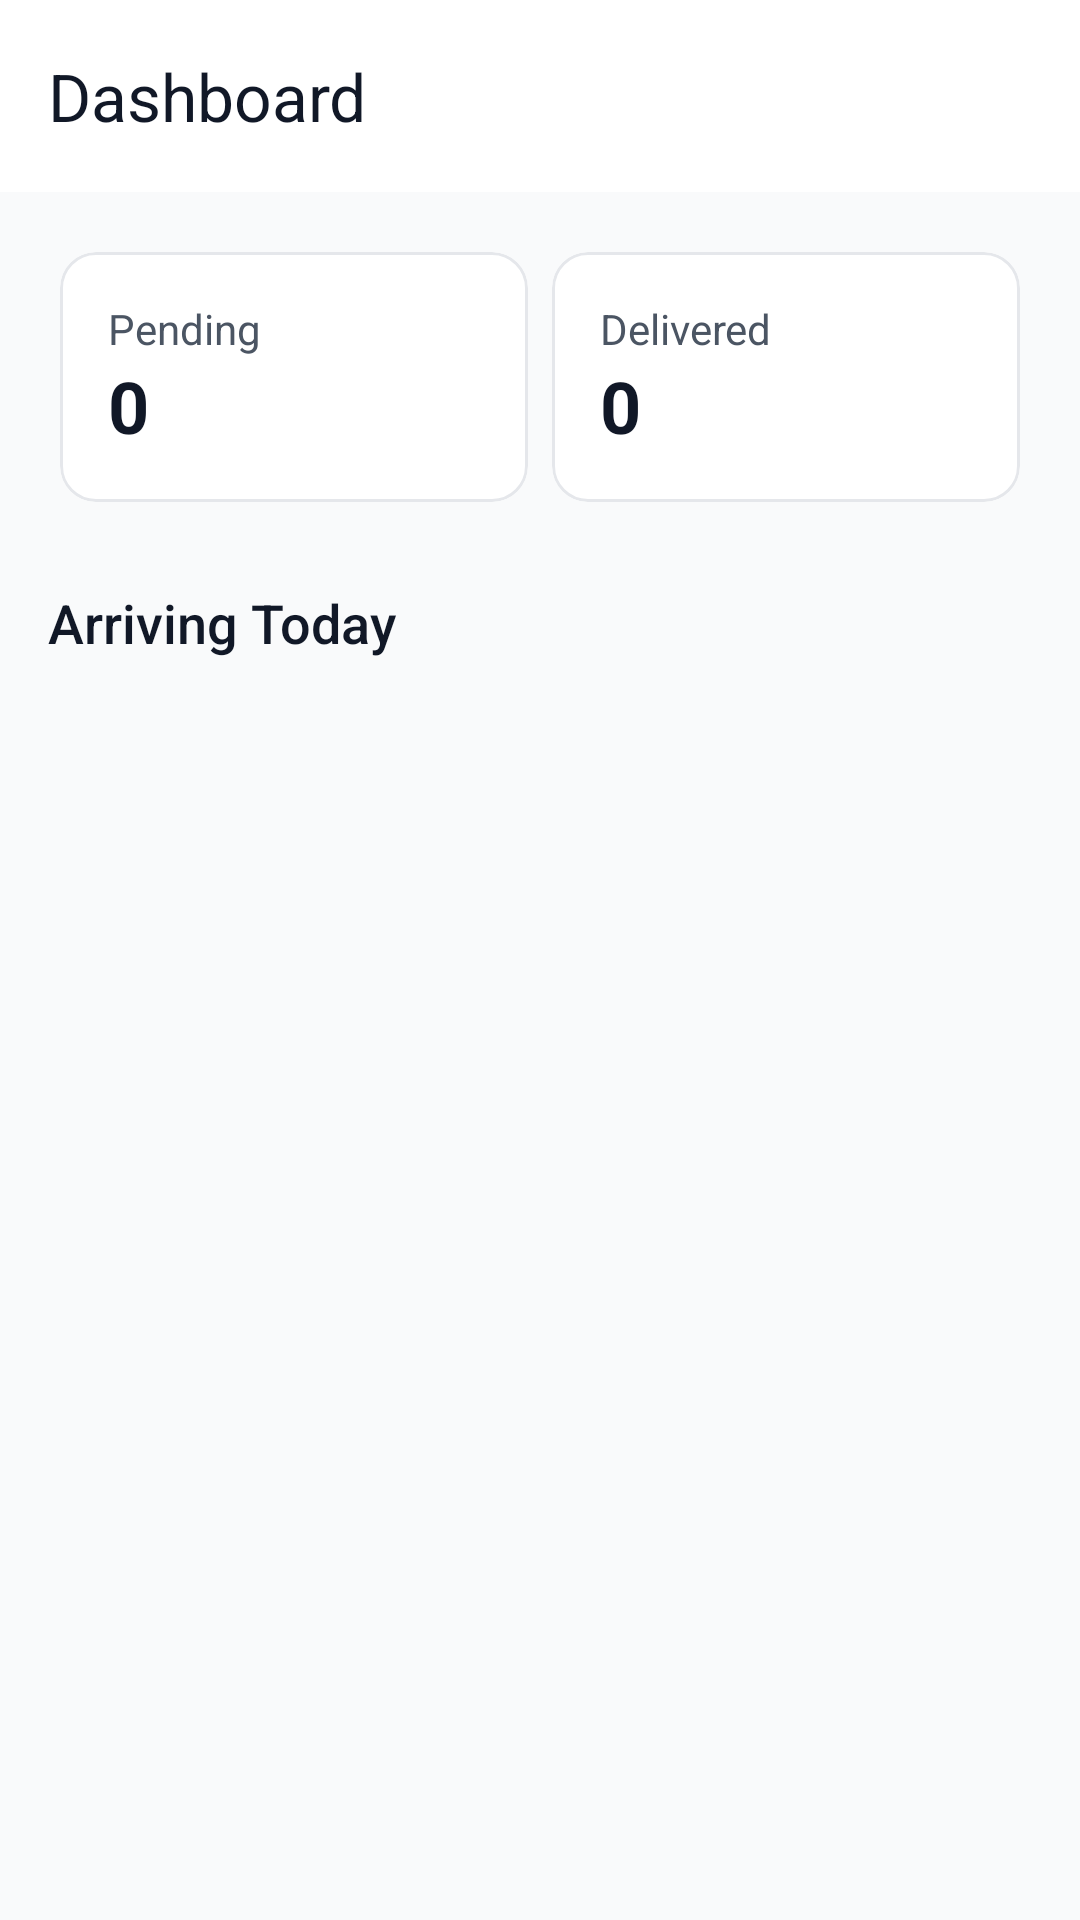

Here is an Android app screen rendered from its layout file. Give the layout XML and the strings, colors and styles it references.
<!-- AndroidManifest.xml: application theme Theme.DropNDispense -->
<!-- res/layout/activity_user_home.xml -->
<?xml version="1.0" encoding="utf-8"?>
<androidx.coordinatorlayout.widget.CoordinatorLayout
    xmlns:android="http://schemas.android.com/apk/res/android"
    xmlns:app="http://schemas.android.com/apk/res-auto"
    android:layout_width="match_parent"
    android:layout_height="match_parent"
    android:background="@color/surface">

    <com.google.android.material.appbar.AppBarLayout
        android:layout_width="match_parent"
        android:layout_height="wrap_content"
        android:background="@color/surface_light">

        <androidx.appcompat.widget.Toolbar
            android:id="@+id/toolbar"
            android:layout_width="match_parent"
            android:layout_height="?attr/actionBarSize"
            android:elevation="0dp"
            app:title="Dashboard"
            app:titleTextColor="@color/gray_900"/>
    </com.google.android.material.appbar.AppBarLayout>

    <androidx.core.widget.NestedScrollView
        android:layout_width="match_parent"
        android:layout_height="match_parent"
        app:layout_behavior="@string/appbar_scrolling_view_behavior">

        <LinearLayout
            android:layout_width="match_parent"
            android:layout_height="wrap_content"
            android:orientation="vertical"
            android:padding="16dp">

            
            <LinearLayout
                android:layout_width="match_parent"
                android:layout_height="wrap_content"
                android:orientation="horizontal"
                android:baselineAligned="false">

                
                <com.google.android.material.card.MaterialCardView
                    android:layout_width="0dp"
                    android:layout_height="wrap_content"
                    android:layout_weight="1"
                    android:layout_margin="4dp"
                    app:cardElevation="0dp"
                    app:strokeWidth="1dp"
                    app:strokeColor="@color/gray_200">

                    <LinearLayout
                        android:layout_width="match_parent"
                        android:layout_height="wrap_content"
                        android:orientation="vertical"
                        android:padding="16dp">

                        <TextView
                            android:layout_width="wrap_content"
                            android:layout_height="wrap_content"
                            android:text="Pending"
                            android:textColor="@color/gray_600"/>

                        <TextView
                            android:id="@+id/pending_count"
                            android:layout_width="wrap_content"
                            android:layout_height="wrap_content"
                            android:text="0"
                            android:textSize="24sp"
                            android:textColor="@color/gray_900"
                            android:textStyle="bold"/>
                    </LinearLayout>
                </com.google.android.material.card.MaterialCardView>

                
                <com.google.android.material.card.MaterialCardView
                    android:layout_width="0dp"
                    android:layout_height="wrap_content"
                    android:layout_weight="1"
                    android:layout_margin="4dp"
                    app:cardElevation="0dp"
                    app:strokeWidth="1dp"
                    app:strokeColor="@color/gray_200">

                    <LinearLayout
                        android:layout_width="match_parent"
                        android:layout_height="wrap_content"
                        android:orientation="vertical"
                        android:padding="16dp">

                        <TextView
                            android:layout_width="wrap_content"
                            android:layout_height="wrap_content"
                            android:text="Delivered"
                            android:textColor="@color/gray_600"/>

                        <TextView
                            android:id="@+id/delivered_count"
                            android:layout_width="wrap_content"
                            android:layout_height="wrap_content"
                            android:text="0"
                            android:textSize="24sp"
                            android:textColor="@color/gray_900"
                            android:textStyle="bold"/>
                    </LinearLayout>
                </com.google.android.material.card.MaterialCardView>
            </LinearLayout>

            
            <TextView
                android:layout_width="match_parent"
                android:layout_height="wrap_content"
                android:text="Arriving Today"
                android:textSize="18sp"
                android:textColor="@color/gray_900"
                android:fontFamily="sans-serif-medium"
                android:layout_marginTop="24dp"
                android:layout_marginBottom="12dp"/>

            <com.google.android.material.card.MaterialCardView
                android:id="@+id/arriving_today_card"
                android:layout_width="match_parent"
                android:layout_height="wrap_content"
                android:visibility="gone"
                app:cardElevation="0dp"
                app:strokeWidth="1dp"
                app:strokeColor="@color/gray_200">

                <LinearLayout
                    android:layout_width="match_parent"
                    android:layout_height="wrap_content"
                    android:orientation="vertical"
                    android:padding="16dp">

                    <TextView
                        android:id="@+id/arriving_product_name"
                        android:layout_width="match_parent"
                        android:layout_height="wrap_content"
                        android:textSize="16sp"
                        android:textColor="@color/gray_900"
                        android:fontFamily="sans-serif-medium"/>

                    <TextView
                        android:id="@+id/arriving_tracking_number"
                        android:layout_width="match_parent"
                        android:layout_height="wrap_content"
                        android:textColor="@color/gray_600"
                        android:layout_marginTop="4dp"/>

                    <LinearLayout
                        android:layout_width="match_parent"
                        android:layout_height="wrap_content"
                        android:orientation="horizontal"
                        android:layout_marginTop="8dp">

                        <TextView
                            android:id="@+id/arriving_platform"
                            android:layout_width="wrap_content"
                            android:layout_height="wrap_content"
                            android:textColor="@color/gray_600"
                            android:textAllCaps="true"
                            android:textSize="12sp"/>

                        <TextView
                            android:id="@+id/arriving_price"
                            android:layout_width="wrap_content"
                            android:layout_height="wrap_content"
                            android:textColor="@color/gray_900"
                            android:textSize="14sp"
                            android:fontFamily="sans-serif-medium"
                            android:layout_marginStart="16dp"/>
                    </LinearLayout>
                </LinearLayout>
            </com.google.android.material.card.MaterialCardView>

            <TextView
                android:id="@+id/no_arrivals_text"
                android:layout_width="match_parent"
                android:layout_height="wrap_content"
                android:text="No parcels arriving today"
                android:textColor="@color/gray_600"
                android:textAlignment="center"
                android:padding="24dp"
                android:visibility="gone"/>

        </LinearLayout>
    </androidx.core.widget.NestedScrollView>

</androidx.coordinatorlayout.widget.CoordinatorLayout>
<!-- resources referenced by this layout -->
<resources>
  <color name="gray_200">#E5E7EB</color>
  <color name="gray_600">#4B5563</color>
  <color name="gray_900">#111827</color>
  <color name="surface">#F9FAFB</color>
  <color name="surface_light">#FFFFFF</color>
  <style name="Theme.DropNDispense" parent="Base.Theme.DropNDispense">
          
          <item name="android:statusBarColor">@color/surface_light</item>
          <item name="android:windowLightStatusBar">true</item>
      </style>
  <color name="black">#FF000000</color>
  <color name="white">#FFFFFFFF</color>
  <color name="gray_800">#1F2937</color>
  <color name="gray_700">#374151</color>
  <color name="error_red">#DC2626</color>
  <style name="TextAppearance.DropNDispense.HeadlineLarge" parent="TextAppearance.MaterialComponents.Headline5">
          <item name="android:textSize">24sp</item>
          <item name="android:textColor">@color/gray_900</item>
          <item name="android:textStyle">bold</item>
      </style>
  <style name="TextAppearance.DropNDispense.BodyLarge" parent="TextAppearance.MaterialComponents.Body1">
          <item name="android:textSize">16sp</item>
          <item name="android:textColor">@color/gray_700</item>
      </style>
  <style name="TextAppearance.DropNDispense.BodyMedium" parent="TextAppearance.MaterialComponents.Body2">
          <item name="android:textSize">14sp</item>
          <item name="android:textColor">@color/gray_600</item>
      </style>
  <style name="Widget.DropNDispense.Button" parent="Widget.MaterialComponents.Button">
          <item name="android:textColor">@color/white</item>
          <item name="android:padding">16dp</item>
          <item name="android:textAllCaps">false</item>
          <item name="cornerRadius">12dp</item>
          <item name="android:textSize">16sp</item>
          <item name="android:letterSpacing">0.025</item>
          <item name="android:stateListAnimator">@null</item>
          <item name="android:elevation">4dp</item>
          <item name="android:backgroundTint">@color/black</item>
          <item name="rippleColor">@color/gray_600</item>
      </style>
  <style name="Widget.DropNDispense.TextInputLayout" parent="Widget.MaterialComponents.TextInputLayout.OutlinedBox">
          <item name="boxStrokeColor">@color/gray_300</item>
          <item name="boxStrokeWidth">1dp</item>
          <item name="boxCornerRadiusTopStart">8dp</item>
          <item name="boxCornerRadiusTopEnd">8dp</item>
          <item name="boxCornerRadiusBottomStart">8dp</item>
          <item name="boxCornerRadiusBottomEnd">8dp</item>
          <item name="hintTextColor">@color/gray_600</item>
          <item name="android:textColorHint">@color/gray_400</item>
      </style>
  <color name="gray_300">#D1D5DB</color>
  <color name="gray_400">#9CA3AF</color>
</resources>
